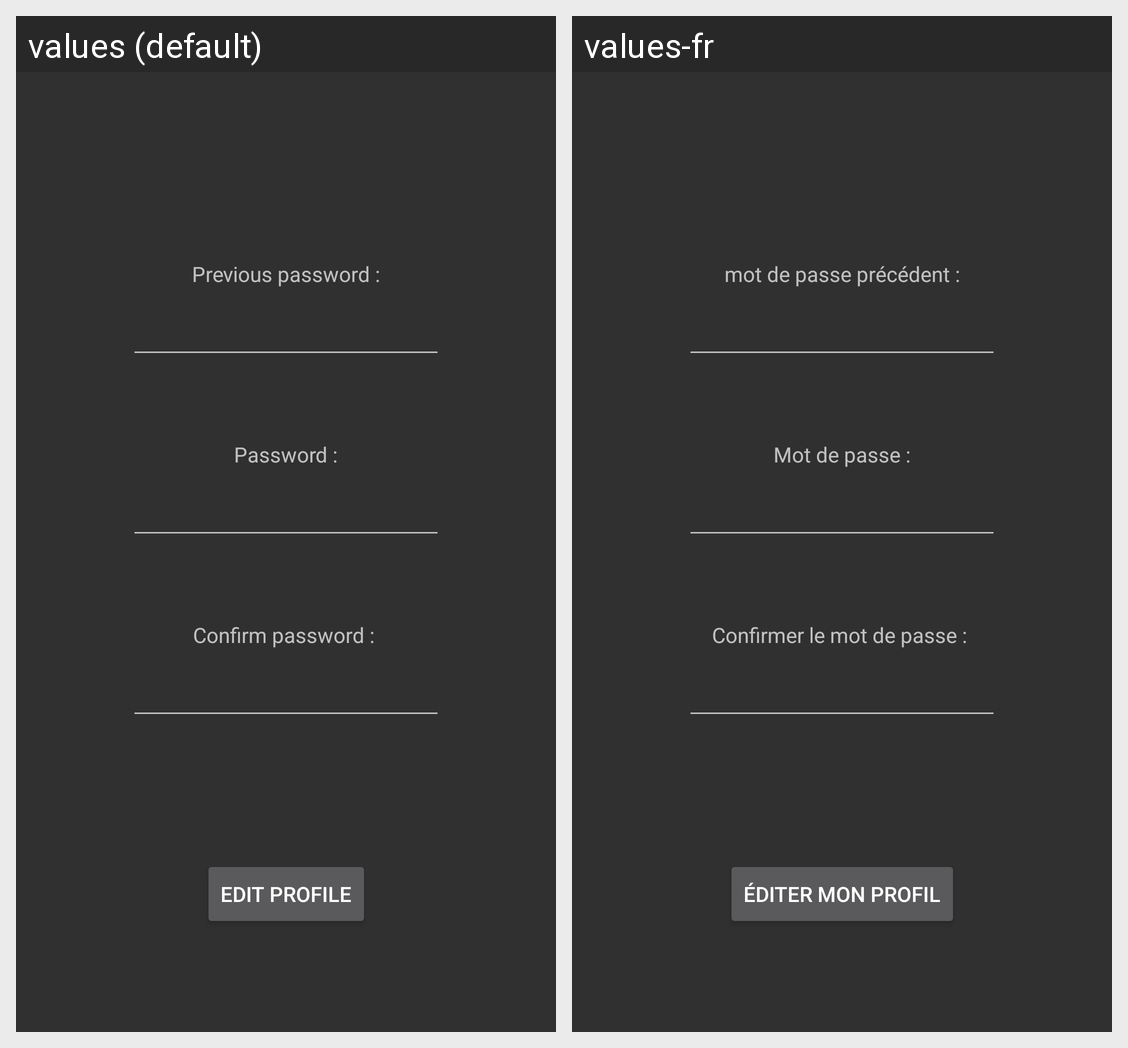

The Android screen above is rendered under two locales of the same app. Produce the string resources it draws, with the default and per-locale values.
Android screen res/layout/activity_password.xml rendered under 2 locales, left to right: values (default), values-fr. Device: Nexus 5 (rendered at 1080×1920; each locale shown at half size, 540×960, under a caption strip naming it); theme Theme.AppCompat.
Strings drawn on this screen, with the default value and each locale's value (text and hints the layout hard-codes, and strings that could not be matched under every locale, appear in the picture but are not listed):

PasswordPrevious
  values: Previous password :
  values-fr: mot de passe précédent :

password
  values: Password :
  values-fr: Mot de passe :

confirmPassword
  values: Confirm password : 
  values-fr: Confirmer le mot de passe : 

edit_profile
  values: Edit profile
  values-fr: Éditer mon profil
